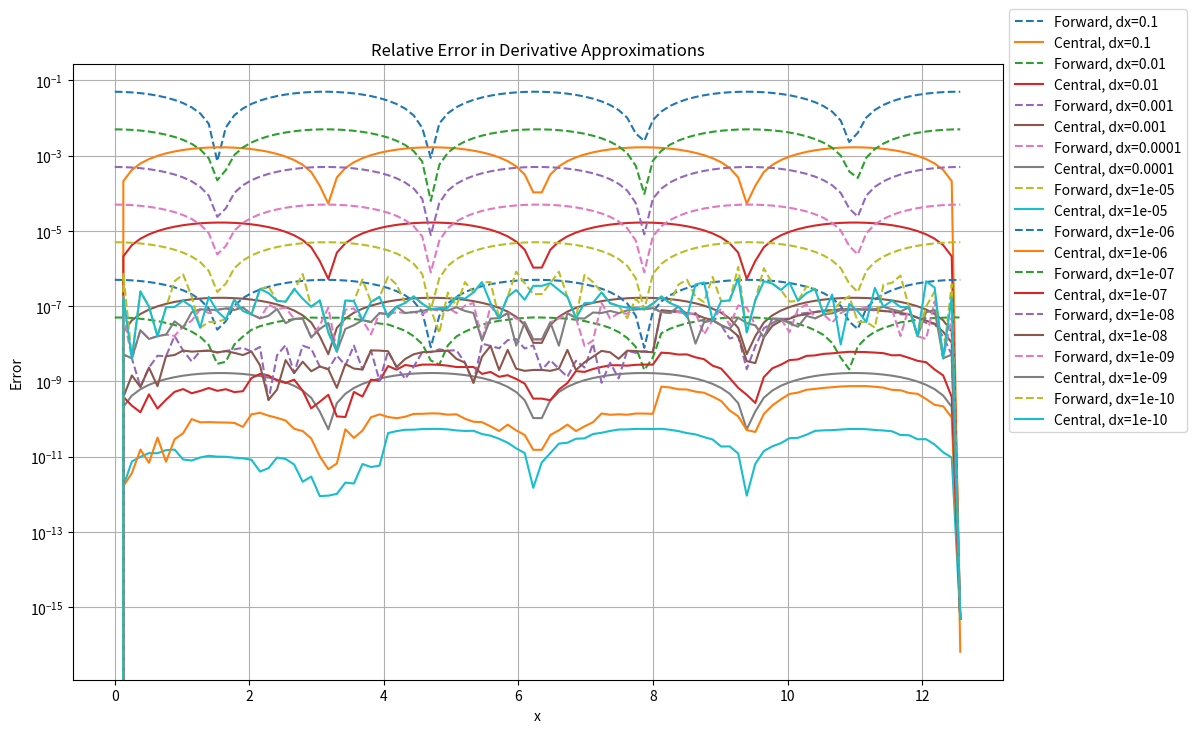

Reproduce this figure in Python.
import sympy as sp
import numpy as np
from tqdm import tqdm
import matplotlib.pyplot as plt

sp_x = sp.symbols("x")
sp_f_of_x = sp.cos(sp_x)
sp_exact_derivative = sp.diff(sp_f_of_x, sp_x)

f_of_x = sp.lambdify(sp_x, sp_f_of_x, "numpy")
exact_derivative = sp.lambdify(sp_x, sp_exact_derivative, "numpy")


def forrward_diffrence_dervative(f_of_x, x, dx=1e-8):
    return (f_of_x(x + dx) - f_of_x(x)) / dx


def centeral_diffrence_dervative(f_of_x, x, dx=1e-8):
    return (f_of_x(x + dx) - f_of_x(x - dx)) / 2 / dx


period = 2 * np.pi
xs = np.linspace(0, 2 * period, 100)
dxs = [1e-1, 1e-2, 1e-3, 1e-4, 1e-5, 1e-6, 1e-7, 1e-8, 1e-9, 1e-10]
plt.figure(figsize=(12, 8))

for dx in tqdm(dxs, desc="Processing dx valuess"):
    forward_errors = []
    central_errors = []
    for x in tqdm(xs, desc=f"Calculating errors for dx={dx}", leave=False):
        exact = exact_derivative(x)  # Using SymPy's derivative calculation
        forward_derivative = forrward_diffrence_dervative(f_of_x, x, dx)
        centeral_derivative = centeral_diffrence_dervative(f_of_x, x, dx)

        forward_errors.append(abs(forward_derivative - exact))
        central_errors.append(abs(centeral_derivative - exact))

    plt.plot(xs, forward_errors, label=f"Forward, dx={dx}", linestyle="--")
    plt.plot(xs, central_errors, label=f"Central, dx={dx}", linestyle="-")
plt.xlabel("x")
plt.ylabel("Error")
plt.yscale("log")
plt.title("Relative Error in Derivative Approximations")
plt.legend(bbox_to_anchor=(1, 1.1), loc="upper left")
plt.grid(True)
plt.show()
